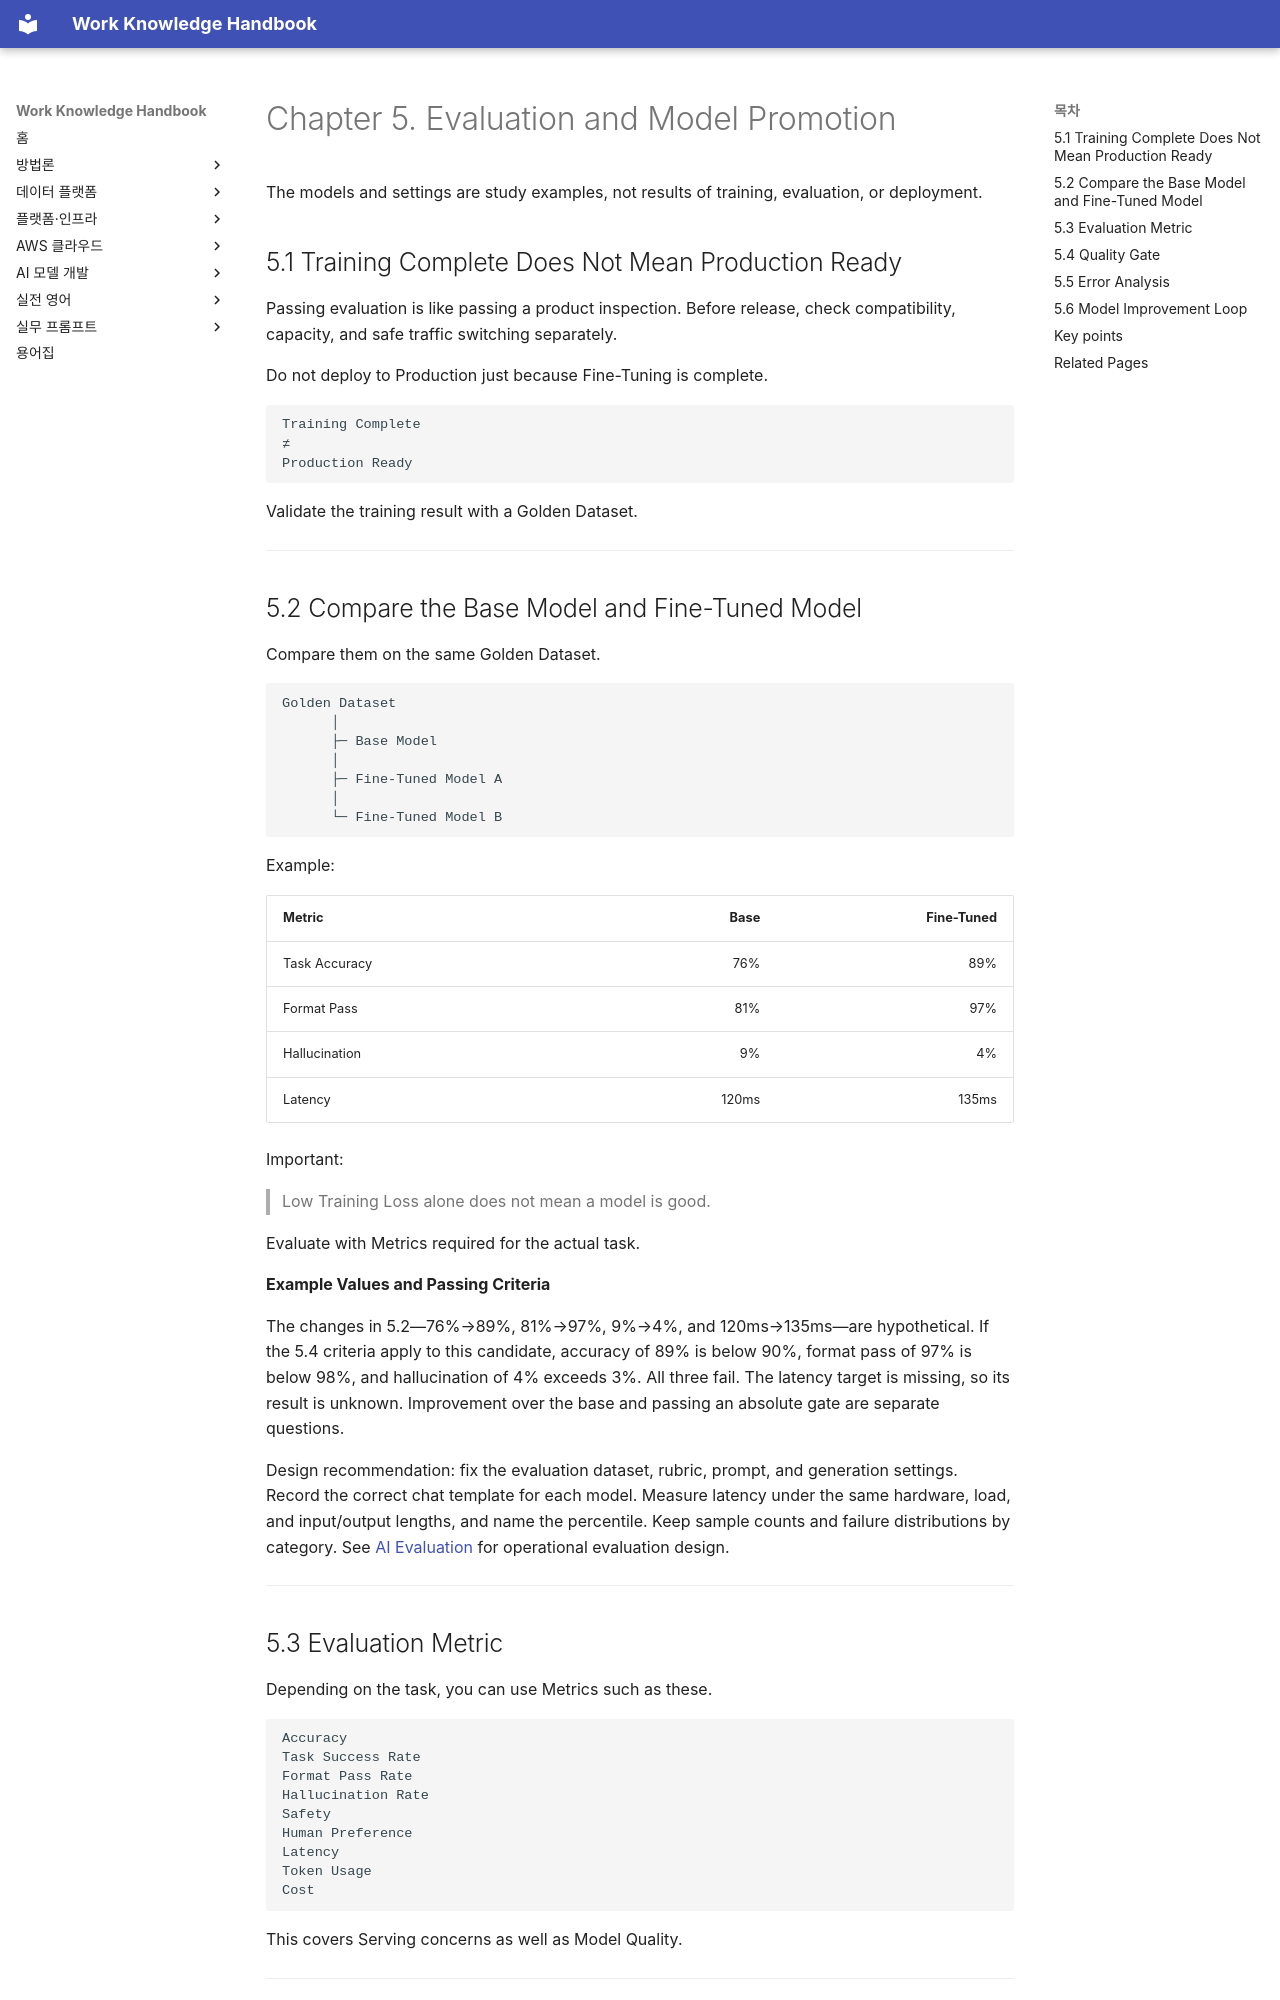

repository: nohdol97/work-handbook · page: en/ai-model-development/evaluation-promotion/index.html · generator: mkdocs

---
id: ai-model-development-evaluation-promotion
status: studied
last_updated: 2026-10-18
last_reviewed: 2026-10-18
knowledge_ids:
  - AIMFT-05-01
  - AIMFT-05-02
  - AIMFT-05-03
  - AIMFT-05-04
  - AIMFT-05-05
  - AIMFT-05-06
---

# Chapter 5. Evaluation and Model Promotion

The models and settings are study examples, not results of training, evaluation, or deployment.

<!-- SOURCE CORE START -->

## 5.1 Training Complete Does Not Mean Production Ready

Passing evaluation is like passing a product inspection. Before release, check compatibility, capacity, and safe traffic switching separately.

Do not deploy to Production just because Fine-Tuning is complete.

```text
Training Complete
≠
Production Ready
```

Validate the training result with a Golden Dataset.

---

## 5.2 Compare the Base Model and Fine-Tuned Model

Compare them on the same Golden Dataset.

```text
Golden Dataset
      │
      ├─ Base Model
      │
      ├─ Fine-Tuned Model A
      │
      └─ Fine-Tuned Model B
```

Example:

| Metric | Base | Fine-Tuned |
|---|---:|---:|
| Task Accuracy | 76% | 89% |
| Format Pass | 81% | 97% |
| Hallucination | 9% | 4% |
| Latency | 120ms | 135ms |

Important:

> Low Training Loss alone does not mean a model is good.

Evaluate with Metrics required for the actual task.

**Example Values and Passing Criteria**

The changes in 5.2—76%→89%, 81%→97%, 9%→4%, and 120ms→135ms—are hypothetical. If the 5.4 criteria apply to this candidate, accuracy of 89% is below 90%, format pass of 97% is below 98%, and hallucination of 4% exceeds 3%. All three fail. The latency target is missing, so its result is unknown. Improvement over the base and passing an absolute gate are separate questions.

Design recommendation: fix the evaluation dataset, rubric, prompt, and generation settings. Record the correct chat template for each model. Measure latency under the same hardware, load, and input/output lengths, and name the percentile. Keep sample counts and failure distributions by category. See [AI Evaluation](../data-platform/ai-evaluation.md) for operational evaluation design.

---
